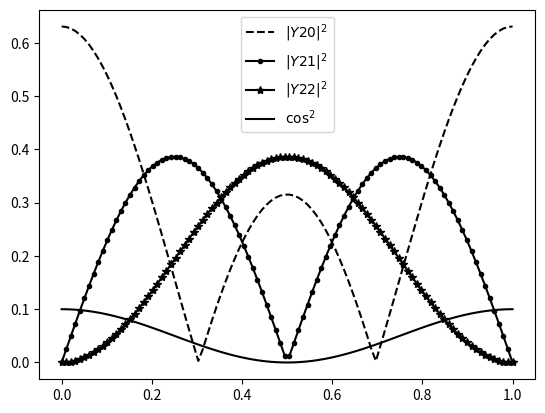
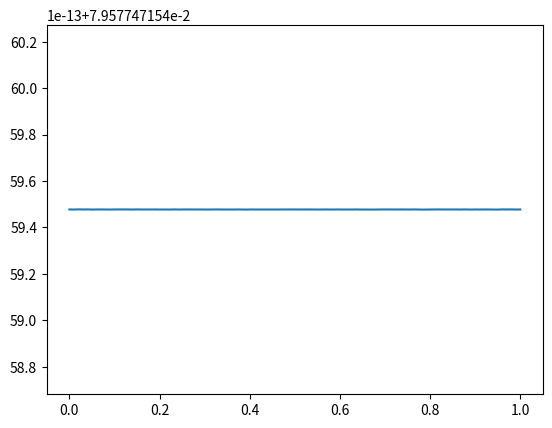

These charts were generated, in order, by the following Python code: (Note: this script raises an exception after producing the figures.)
import numpy as np
import cmath as cm
import matplotlib.pyplot as plt
import scipy.special as ss
import scipy.integrate as si


from numpy import pi
def Y20(theta,phi):
    return 1/4*np.sqrt(5/(pi))*(3*(np.cos(theta))**2-1)
def Y21(theta, phi):
    return -1/2*np.sqrt(15/(2*pi))*np.exp(phi*1j)*np.sin(theta)*np.cos(theta)

def Y22(theta, phi):
    return 1/4*np.sqrt(15/(2*pi))*np.exp(phi*2j)*(np.sin(theta))**2

def prepState(theta,phi):
    return 1/np.sqrt(3)*(ss.sph_harm(0,0,phi,theta)+ss.sph_harm(0,2,phi,theta)+ss.sph_harm(0,4,phi,theta))

def pr02State(theta,phi):
    return 1/np.sqrt(2)*(ss.sph_harm(0,0,phi,theta)+ss.sph_harm(0,2,phi,theta))

def expecCos(P):
    f = lambda phi,theta: np.sin(theta)*np.cos(theta)**2*np.conj(P(theta,phi))*P(theta,phi)
    intval,_=si.dblquad(f,0,pi,lambda theta: 0, lambda theta: 2*pi)
    return intval
def opgaveA1():
    # 1
    thta=np.linspace(0,pi,100)
    nY20=np.abs(Y20(thta,0))
    nY21=np.abs(Y21(thta,0))
    nY22=np.abs(Y22(thta,0))
    plt.plot(thta/pi,nY20,'k--',label="$|Y20|^2$")
    plt.plot(thta/pi,nY21,'k.-',label="$|Y21|^2$")
    plt.plot(thta/pi,nY22,'k*-',label='$|Y22|^2$')
    plt.plot(thta/pi,np.cos(thta)**2*0.1,'k',label="$\cos^2$")
    plt.legend()
    plt.figure(2)
    plt.plot(thta/pi,1/5*(2*nY21**2+2*nY22**2+nY20**2))

    # 2 Allignes in some way, can seen from plot that the norm covers the entire range
    # 3
    mY20=expecCos(Y20)
    mY21=expecCos(Y21)
    mY22=expecCos(Y22)
    uniCos=np.mean((np.cos(thta))**2)
    mprep=expecCos(prepState)
    m02prep=expecCos(pr02State)
    print(m02prep)
    print("expec 20:" + str(mY20),"expec 21:" + str(mY21),"expec 22:" + str(mY22),"uniform expec: sholud be 0.33" ,"Prepared state:" + str(mprep))
    plt.show()
if __name__=="__main__":
    opgaveA1()